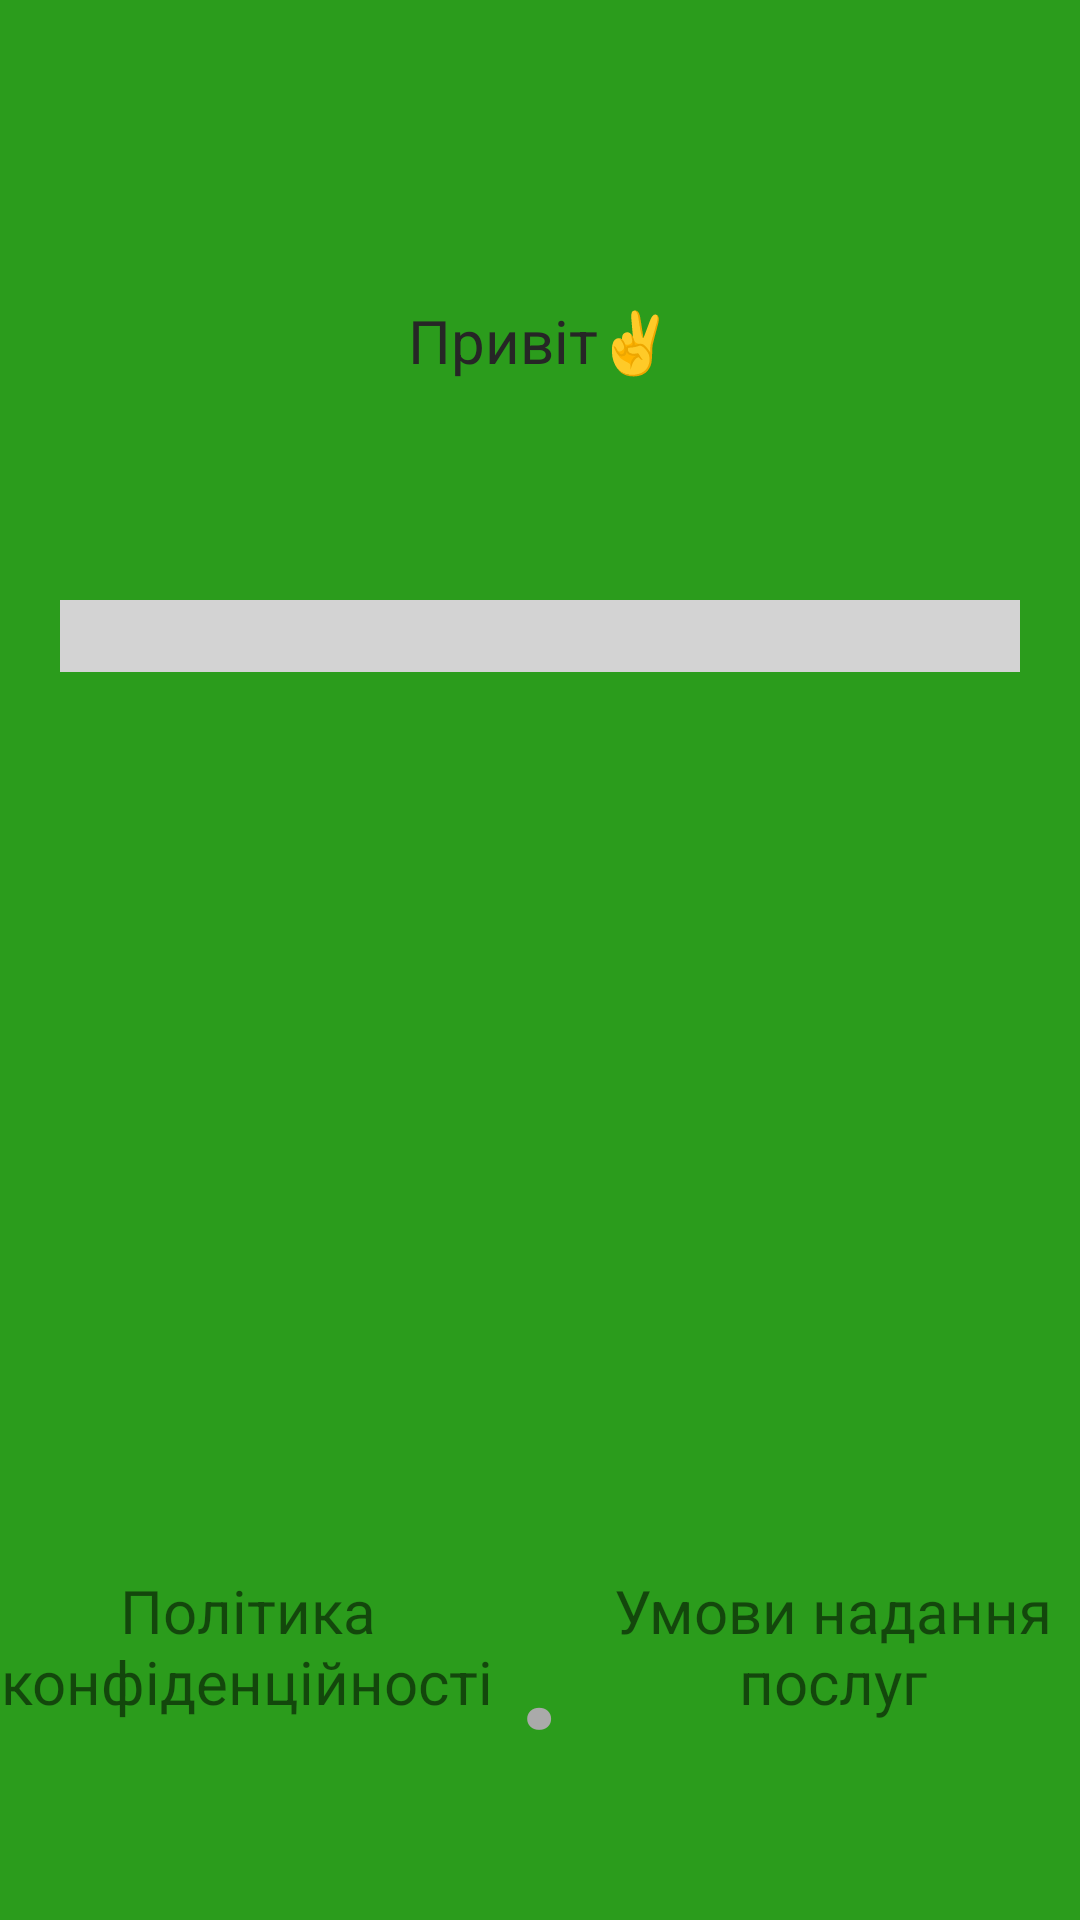

The Android layout XML behind this screen, and the referenced resources:
<!-- AndroidManifest.xml: application theme Theme.SmartShop -->
<!-- res/layout/fragment_notifications.xml -->
<?xml version="1.0" encoding="utf-8"?>
<androidx.constraintlayout.widget.ConstraintLayout xmlns:android="http://schemas.android.com/apk/res/android"
    xmlns:app="http://schemas.android.com/apk/res-auto"
    xmlns:tools="http://schemas.android.com/tools"
    android:layout_width="match_parent"
    android:layout_height="match_parent"
    tools:context=".ui.notifications.NotificationsFragment">

    <RelativeLayout
        android:layout_width="match_parent"
        android:layout_height="match_parent">

        <TextView
            android:id="@+id/text_notifications"
            android:layout_width="match_parent"
            android:layout_height="wrap_content"
            android:layout_marginStart="8dp"
            android:layout_marginTop="100dp"
            android:layout_marginEnd="8dp"
            android:text="@string/hello"
            android:textAlignment="center"
            android:textColor="@color/text"
            android:textSize="20sp" />

        <Spinner
            android:id="@+id/theme_selector"
            android:layout_width="match_parent"
            android:layout_height="wrap_content"
            android:layout_marginStart="20dp"
            android:layout_marginEnd="20dp"
            android:layout_marginTop="200dp"
            android:background="@color/white"
            android:padding="12dp"
            android:popupBackground="@color/white" />

        
        <LinearLayout
            android:layout_width="match_parent"
            android:layout_height="wrap_content"
            android:layout_marginBottom="50dp"
            android:layout_alignParentBottom="true"
            android:orientation="horizontal">

            <TextView
                android:id="@+id/privacy_policy"
                android:layout_width="0dp"
                android:layout_height="wrap_content"
                android:layout_weight="1"
                android:text="Політика конфіденційності"
                android:textColor="@color/blue_main"
                android:textSize="20sp"
                android:clickable="true"
                android:focusable="true"
                android:gravity="center" />

            <TextView
                android:layout_width="wrap_content"
                android:layout_height="wrap_content"
                android:layout_marginStart="8dp"
                android:layout_marginEnd="8dp"
                android:text="."
                android:textColor="@android:color/darker_gray"
                android:textSize="50sp"
                android:textStyle="bold"
                android:layout_gravity="center_vertical" />

            <TextView
                android:id="@+id/terms_of_service"
                android:layout_width="0dp"
                android:layout_height="wrap_content"
                android:layout_weight="1"
                android:text="Умови надання послуг"
                android:textColor="@color/blue_main"
                android:textSize="20sp"
                android:clickable="true"
                android:focusable="true"
                android:gravity="center" />
        </LinearLayout>
    </RelativeLayout>
</androidx.constraintlayout.widget.ConstraintLayout>
<!-- resources referenced by this layout -->
<resources>
  <color name="text">#262626</color>
  <color name="white">#D3D3D3</color>
  <string name="hello">Привіт✌️</string>
  <style name="Theme.SmartShop" parent="android:Theme.Material.Light.NoActionBar">
          <item name="android:windowBackground">@color/green</item>
      </style>
  <color name="green">#2B9C1C</color>
</resources>
